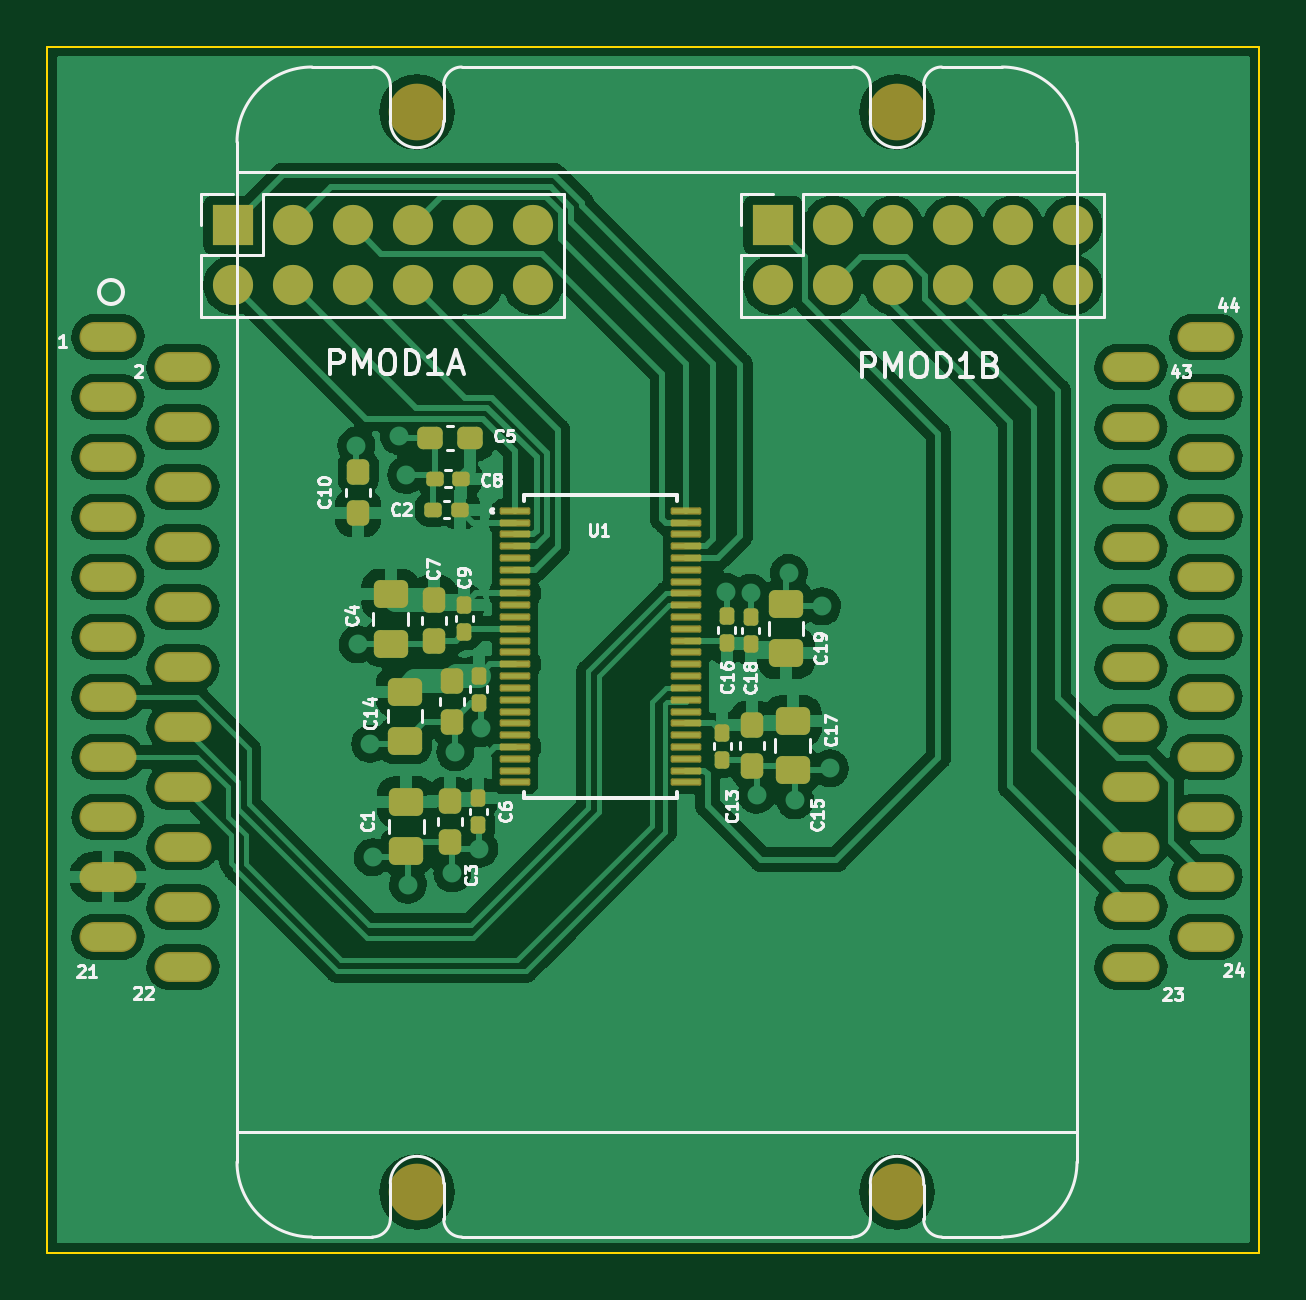
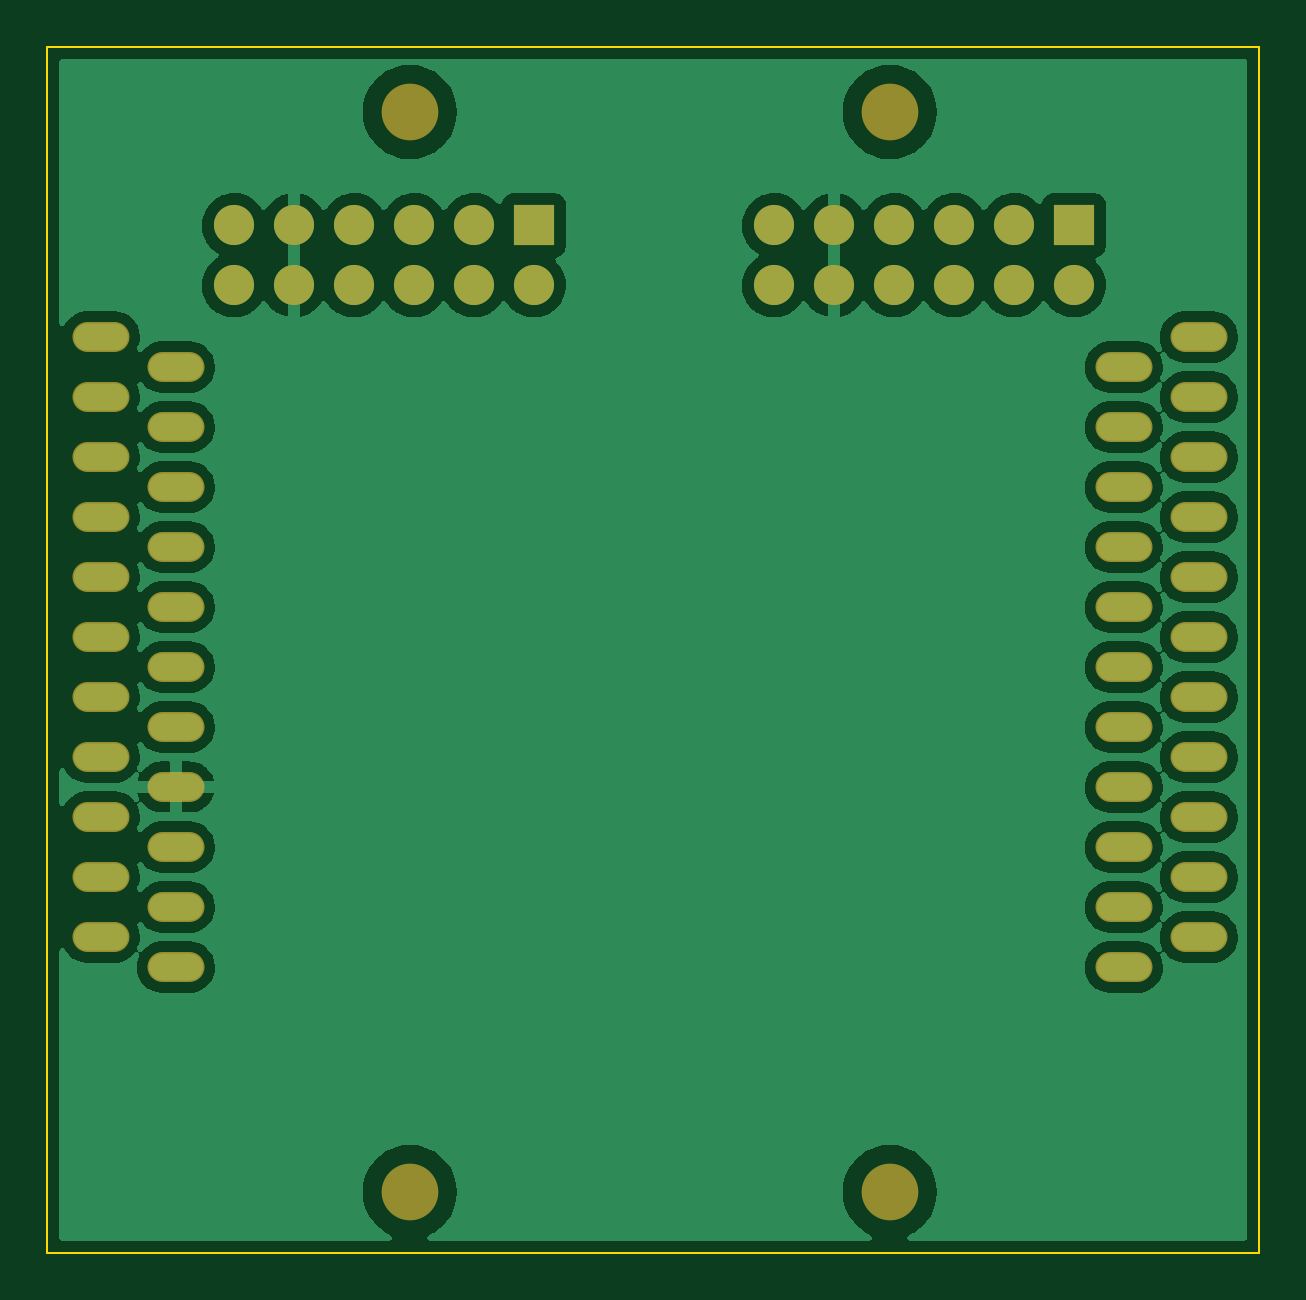
Circuit board: 9 layer files. Board 51.3 x 51.1 mm.
- bottom_copper: cfc_emulator-B_Cu.gbr (128417 bytes)
- bottom_mask: cfc_emulator-B_Mask.gbr (2494 bytes)
- paste: cfc_emulator-B_Paste.gbr (497 bytes)
- bottom_silk: cfc_emulator-B_Silkscreen.gbr (498 bytes)
- outline: cfc_emulator-Edge_Cuts.gbr (731 bytes)
- top_copper: cfc_emulator-F_Cu.gbr (223910 bytes)
- top_mask: cfc_emulator-F_Mask.gbr (6674 bytes)
- paste: cfc_emulator-F_Paste.gbr (4490 bytes)
- top_silk: cfc_emulator-F_Silkscreen.gbr (28256 bytes)

=== bottom_copper: cfc_emulator-B_Cu.gbr (128417 bytes, source omitted) ===
=== bottom_mask: cfc_emulator-B_Mask.gbr ===
%TF.GenerationSoftware,KiCad,Pcbnew,(5.99.0-10520-g1b9a8564af)*%
%TF.CreationDate,2021-07-21T11:30:59-07:00*%
%TF.ProjectId,cfc_emulator,6366635f-656d-4756-9c61-746f722e6b69,rev?*%
%TF.SameCoordinates,Original*%
%TF.FileFunction,Soldermask,Bot*%
%TF.FilePolarity,Negative*%
%FSLAX46Y46*%
G04 Gerber Fmt 4.6, Leading zero omitted, Abs format (unit mm)*
G04 Created by KiCad (PCBNEW (5.99.0-10520-g1b9a8564af)) date 2021-07-21 11:30:59*
%MOMM*%
%LPD*%
G01*
G04 APERTURE LIST*
%ADD10R,1.700000X1.700000*%
%ADD11O,1.700000X1.700000*%
%ADD12C,2.400000*%
%ADD13O,2.413000X1.270000*%
G04 APERTURE END LIST*
D10*
%TO.C,J3*%
X165201600Y-71443600D03*
D11*
X167741600Y-71443600D03*
X170281600Y-71443600D03*
X172821600Y-71443600D03*
X175361600Y-71443600D03*
X177901600Y-71443600D03*
X165201600Y-73983600D03*
X167741600Y-73983600D03*
X170281600Y-73983600D03*
X172821600Y-73983600D03*
X175361600Y-73983600D03*
X177901600Y-73983600D03*
%TD*%
D10*
%TO.C,J2*%
X142341600Y-71443600D03*
D11*
X144881600Y-71443600D03*
X147421600Y-71443600D03*
X149961600Y-71443600D03*
X152501600Y-71443600D03*
X155041600Y-71443600D03*
X142341600Y-73983600D03*
X144881600Y-73983600D03*
X147421600Y-73983600D03*
X149961600Y-73983600D03*
X152501600Y-73983600D03*
X155041600Y-73983600D03*
%TD*%
D12*
%TO.C,J1*%
X170459400Y-66649600D03*
X150139400Y-66649600D03*
X150139400Y-112369600D03*
X170459400Y-112369600D03*
D13*
X137058400Y-76174600D03*
X140233400Y-77444600D03*
X137058400Y-78714600D03*
X140233400Y-79984600D03*
X137058400Y-81254600D03*
X140233400Y-82524600D03*
X137058400Y-83794600D03*
X140233400Y-85064600D03*
X137058400Y-86334600D03*
X140233400Y-87604600D03*
X137058400Y-88874600D03*
X140233400Y-90144600D03*
X137058400Y-91414600D03*
X140233400Y-92684600D03*
X137058400Y-93954600D03*
X140233400Y-95224600D03*
X137058400Y-96494600D03*
X140233400Y-97764600D03*
X137058400Y-99034600D03*
X140233400Y-100304600D03*
X137058400Y-101574600D03*
X140233400Y-102844600D03*
X180365400Y-102844600D03*
X183540400Y-101574600D03*
X180365400Y-100304600D03*
X183540400Y-99034600D03*
X180365400Y-97764600D03*
X183540400Y-96494600D03*
X180365400Y-95224600D03*
X183540400Y-93954600D03*
X180365400Y-92684600D03*
X183540400Y-91414600D03*
X180365400Y-90144600D03*
X183540400Y-88874600D03*
X180365400Y-87604600D03*
X183540400Y-86334600D03*
X180365400Y-85064600D03*
X183540400Y-83794600D03*
X180365400Y-82524600D03*
X183540400Y-81254600D03*
X180365400Y-79984600D03*
X183540400Y-78714600D03*
X180365400Y-77444600D03*
X183540400Y-76174600D03*
%TD*%
M02*

=== paste: cfc_emulator-B_Paste.gbr ===
%TF.GenerationSoftware,KiCad,Pcbnew,(5.99.0-10520-g1b9a8564af)*%
%TF.CreationDate,2021-07-21T11:30:59-07:00*%
%TF.ProjectId,cfc_emulator,6366635f-656d-4756-9c61-746f722e6b69,rev?*%
%TF.SameCoordinates,Original*%
%TF.FileFunction,Paste,Bot*%
%TF.FilePolarity,Positive*%
%FSLAX46Y46*%
G04 Gerber Fmt 4.6, Leading zero omitted, Abs format (unit mm)*
G04 Created by KiCad (PCBNEW (5.99.0-10520-g1b9a8564af)) date 2021-07-21 11:30:59*
%MOMM*%
%LPD*%
G01*
G04 APERTURE LIST*
G04 APERTURE END LIST*
M02*

=== bottom_silk: cfc_emulator-B_Silkscreen.gbr ===
%TF.GenerationSoftware,KiCad,Pcbnew,(5.99.0-10520-g1b9a8564af)*%
%TF.CreationDate,2021-07-21T11:30:59-07:00*%
%TF.ProjectId,cfc_emulator,6366635f-656d-4756-9c61-746f722e6b69,rev?*%
%TF.SameCoordinates,Original*%
%TF.FileFunction,Legend,Bot*%
%TF.FilePolarity,Positive*%
%FSLAX46Y46*%
G04 Gerber Fmt 4.6, Leading zero omitted, Abs format (unit mm)*
G04 Created by KiCad (PCBNEW (5.99.0-10520-g1b9a8564af)) date 2021-07-21 11:30:59*
%MOMM*%
%LPD*%
G01*
G04 APERTURE LIST*
G04 APERTURE END LIST*
M02*

=== outline: cfc_emulator-Edge_Cuts.gbr ===
%TF.GenerationSoftware,KiCad,Pcbnew,(5.99.0-10520-g1b9a8564af)*%
%TF.CreationDate,2021-07-21T11:31:00-07:00*%
%TF.ProjectId,cfc_emulator,6366635f-656d-4756-9c61-746f722e6b69,rev?*%
%TF.SameCoordinates,Original*%
%TF.FileFunction,Profile,NP*%
%FSLAX46Y46*%
G04 Gerber Fmt 4.6, Leading zero omitted, Abs format (unit mm)*
G04 Created by KiCad (PCBNEW (5.99.0-10520-g1b9a8564af)) date 2021-07-21 11:31:00*
%MOMM*%
%LPD*%
G01*
G04 APERTURE LIST*
%TA.AperFunction,Profile*%
%ADD10C,0.100000*%
%TD*%
G04 APERTURE END LIST*
D10*
X134493000Y-63881000D02*
X185801000Y-63881000D01*
X185801000Y-63881000D02*
X185801000Y-114935000D01*
X185801000Y-114935000D02*
X134493000Y-114935000D01*
X134493000Y-114935000D02*
X134493000Y-63881000D01*
M02*

=== top_copper: cfc_emulator-F_Cu.gbr (223910 bytes, source omitted) ===
=== top_mask: cfc_emulator-F_Mask.gbr (6674 bytes, source omitted) ===
=== paste: cfc_emulator-F_Paste.gbr ===
%TF.GenerationSoftware,KiCad,Pcbnew,(5.99.0-10520-g1b9a8564af)*%
%TF.CreationDate,2021-07-21T11:30:59-07:00*%
%TF.ProjectId,cfc_emulator,6366635f-656d-4756-9c61-746f722e6b69,rev?*%
%TF.SameCoordinates,Original*%
%TF.FileFunction,Paste,Top*%
%TF.FilePolarity,Positive*%
%FSLAX46Y46*%
G04 Gerber Fmt 4.6, Leading zero omitted, Abs format (unit mm)*
G04 Created by KiCad (PCBNEW (5.99.0-10520-g1b9a8564af)) date 2021-07-21 11:30:59*
%MOMM*%
%LPD*%
G01*
G04 APERTURE LIST*
G04 Aperture macros list*
%AMRoundRect*
0 Rectangle with rounded corners*
0 $1 Rounding radius*
0 $2 $3 $4 $5 $6 $7 $8 $9 X,Y pos of 4 corners*
0 Add a 4 corners polygon primitive as box body*
4,1,4,$2,$3,$4,$5,$6,$7,$8,$9,$2,$3,0*
0 Add four circle primitives for the rounded corners*
1,1,$1+$1,$2,$3*
1,1,$1+$1,$4,$5*
1,1,$1+$1,$6,$7*
1,1,$1+$1,$8,$9*
0 Add four rect primitives between the rounded corners*
20,1,$1+$1,$2,$3,$4,$5,0*
20,1,$1+$1,$4,$5,$6,$7,0*
20,1,$1+$1,$6,$7,$8,$9,0*
20,1,$1+$1,$8,$9,$2,$3,0*%
G04 Aperture macros list end*
%ADD10RoundRect,0.155000X-0.155000X0.212500X-0.155000X-0.212500X0.155000X-0.212500X0.155000X0.212500X0*%
%ADD11RoundRect,0.155000X0.155000X-0.212500X0.155000X0.212500X-0.155000X0.212500X-0.155000X-0.212500X0*%
%ADD12RoundRect,0.250000X-0.475000X0.337500X-0.475000X-0.337500X0.475000X-0.337500X0.475000X0.337500X0*%
%ADD13RoundRect,0.237500X0.300000X0.237500X-0.300000X0.237500X-0.300000X-0.237500X0.300000X-0.237500X0*%
%ADD14RoundRect,0.237500X-0.237500X0.300000X-0.237500X-0.300000X0.237500X-0.300000X0.237500X0.300000X0*%
%ADD15RoundRect,0.237500X0.237500X-0.300000X0.237500X0.300000X-0.237500X0.300000X-0.237500X-0.300000X0*%
%ADD16RoundRect,0.155000X0.212500X0.155000X-0.212500X0.155000X-0.212500X-0.155000X0.212500X-0.155000X0*%
%ADD17R,1.168400X0.177800*%
%ADD18RoundRect,0.250000X0.475000X-0.337500X0.475000X0.337500X-0.475000X0.337500X-0.475000X-0.337500X0*%
G04 APERTURE END LIST*
D10*
%TO.C,C13*%
X163068000Y-92929900D03*
X163068000Y-94064900D03*
%TD*%
D11*
%TO.C,C16*%
X163245800Y-89137300D03*
X163245800Y-88002300D03*
%TD*%
D12*
%TO.C,C1*%
X149682200Y-95863500D03*
X149682200Y-97938500D03*
%TD*%
%TO.C,C14*%
X149631400Y-91189900D03*
X149631400Y-93264900D03*
%TD*%
D13*
%TO.C,C5*%
X152397800Y-80441800D03*
X150672800Y-80441800D03*
%TD*%
D12*
%TO.C,C4*%
X149021800Y-87075100D03*
X149021800Y-89150100D03*
%TD*%
D11*
%TO.C,C18*%
X164261800Y-89162700D03*
X164261800Y-88027700D03*
%TD*%
D14*
%TO.C,C15*%
X164338000Y-92609500D03*
X164338000Y-94334500D03*
%TD*%
D15*
%TO.C,C10*%
X147650200Y-83615700D03*
X147650200Y-81890700D03*
%TD*%
D14*
%TO.C,C3*%
X151536400Y-95835300D03*
X151536400Y-97560300D03*
%TD*%
%TO.C,C7*%
X150850600Y-87300900D03*
X150850600Y-89025900D03*
%TD*%
D16*
%TO.C,C2*%
X151958700Y-83489800D03*
X150823700Y-83489800D03*
%TD*%
D17*
%TO.C,U1*%
X154290613Y-83528528D03*
X154290613Y-84028528D03*
X154290613Y-84528528D03*
X154290613Y-85028528D03*
X154290613Y-85528528D03*
X154290613Y-86028528D03*
X154290613Y-86528528D03*
X154290613Y-87028528D03*
X154290613Y-87528528D03*
X154290613Y-88028528D03*
X154290613Y-88528528D03*
X154290613Y-89028528D03*
X154290613Y-89528528D03*
X154290613Y-90028528D03*
X154290613Y-90528528D03*
X154290613Y-91028528D03*
X154290613Y-91528528D03*
X154290613Y-92028528D03*
X154290613Y-92528528D03*
X154290613Y-93028528D03*
X154290613Y-93528528D03*
X154290613Y-94028528D03*
X154290613Y-94528528D03*
X154290613Y-95028528D03*
X161529613Y-95028528D03*
X161529613Y-94528528D03*
X161529613Y-94028528D03*
X161529613Y-93528528D03*
X161529613Y-93028528D03*
X161529613Y-92528528D03*
X161529613Y-92028528D03*
X161529613Y-91528528D03*
X161529613Y-91028528D03*
X161529613Y-90528528D03*
X161529613Y-90028528D03*
X161529613Y-89528528D03*
X161529613Y-89028528D03*
X161529613Y-88528528D03*
X161529613Y-88028528D03*
X161529613Y-87528528D03*
X161529613Y-87028528D03*
X161529613Y-86528528D03*
X161529613Y-86028528D03*
X161529613Y-85528528D03*
X161529613Y-85028528D03*
X161529613Y-84528528D03*
X161529613Y-84028528D03*
X161529613Y-83528528D03*
%TD*%
D12*
%TO.C,C17*%
X166039800Y-92434500D03*
X166039800Y-94509500D03*
%TD*%
D16*
%TO.C,C8*%
X152016500Y-82169000D03*
X150881500Y-82169000D03*
%TD*%
D10*
%TO.C,C11*%
X152755600Y-90516900D03*
X152755600Y-91651900D03*
%TD*%
%TO.C,C9*%
X152146000Y-87530900D03*
X152146000Y-88665900D03*
%TD*%
%TO.C,C6*%
X152730200Y-95698500D03*
X152730200Y-96833500D03*
%TD*%
D14*
%TO.C,C12*%
X151612600Y-90755300D03*
X151612600Y-92480300D03*
%TD*%
D18*
%TO.C,C19*%
X165760400Y-89556500D03*
X165760400Y-87481500D03*
%TD*%
M02*

=== top_silk: cfc_emulator-F_Silkscreen.gbr (28256 bytes, source omitted) ===
